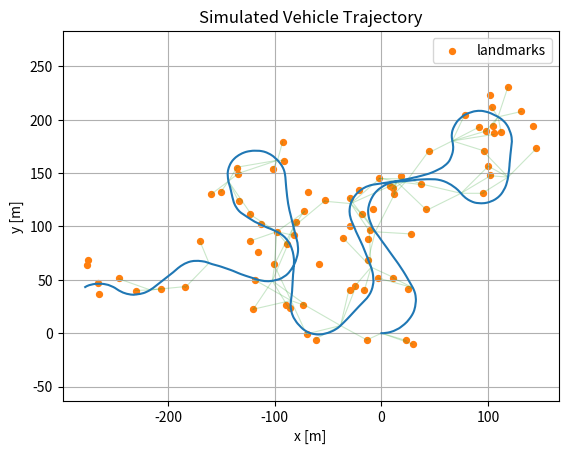

Write the Python code that produced this figure.
import matplotlib.pyplot as plt
import numpy as np

np.random.seed(43)

T = 400
dt = 0.1
time_steps = np.arange(0, T, dt)

L = 2.83

u_acc = 0 * np.ones_like(time_steps)  # constant acceleration

# Timed steering profile: left(+), right(-), straight(0)
turn_angle = 0.1
u_alpha = np.zeros_like(time_steps)
steering_schedule = [
    (20, +turn_angle),  # left
    (20, 0.0),          # straight
    (20, -turn_angle),  # right
    (10, 0.0),          # straight
    (10, -turn_angle),  # right
    (20, +turn_angle),  # left
    (10, 0.0),          # straight
    (30, +turn_angle),  # left
    (10, -turn_angle),  # right
    (20, 0.0),          # straight
    (15, +turn_angle),  # extra left
    (15, 0.0),          # extra straight
    (10, -turn_angle),  # extra right
    (10, 0.0),          # extra straight
    (20, -turn_angle),  # added right
    (10, 0.0),          # added straight
    (10, +turn_angle),  # added left
    (10, 0.0),          # added straight
    (5, -turn_angle),   # added short right
    (5, 0.0),           # added short straight
    (25, -turn_angle),  # return attempt right
    (20, 0.0),          # return attempt straight
    (20, -turn_angle),  # return attempt right
    (15, 0.0),          # return attempt straight
    (10, +turn_angle),  # return attempt left
    (10, 0.0),          # return attempt straight
    (10, -turn_angle),  # return attempt right
    (20, +turn_angle),  
]

start_idx = 0
for duration_sec, alpha_cmd in steering_schedule:
    end_idx = min(start_idx + int(duration_sec / dt), len(time_steps))
    u_alpha[start_idx:end_idx] = alpha_cmd
    start_idx = end_idx

   

state = np.zeros((len(time_steps), 4))  # x, y, psi, u
state[0, :] = [0.0, 0.0, 0.0, 3.0]  # initial state

for i in range(1, len(time_steps)):
    x, y, psi, u = state[i-1, :]
    a = u_acc[i-1]
    alpha = u_alpha[i-1]

    # Update state using simple kinematic bicycle model
    x += u * np.cos(psi) * dt
    y += u * np.sin(psi) * dt
    psi += (u / L) * np.tan(alpha) * dt
    u += a * dt

    state[i, :] = [x, y, psi, u] + np.random.normal(0, 0.01, size=4)  # add some noise

# Sample 2D landmarks within a radius of the trajectory.
landmark_radius = 30.0
num_landmarks = 80
trajectory_xy = state[:, :2]
anchor_indices = np.random.choice(len(trajectory_xy), size=num_landmarks, replace=True)
anchor_points = trajectory_xy[anchor_indices]

angles = 2.0 * np.pi * np.random.rand(num_landmarks)
radial_distances = landmark_radius * np.sqrt(np.random.rand(num_landmarks))
landmark_offsets = np.column_stack((radial_distances * np.cos(angles), radial_distances * np.sin(angles)))
landmarks = anchor_points + landmark_offsets

# Generate range-bearing measurements to landmarks within sensor radius.
sensor_radius = 40.0
range_noise_std = 0.1
bearing_noise_std = np.deg2rad(1.0)

measurements_per_pose = []
total_measurements = 0
for pose_idx, (x, y, psi, _) in enumerate(state):
    dx = landmarks[:, 0] - x
    dy = landmarks[:, 1] - y
    ranges = np.hypot(dx, dy)

    visible_mask = ranges <= sensor_radius
    visible_landmark_ids = np.flatnonzero(visible_mask)

    if visible_landmark_ids.size == 0:
        measurements_per_pose.append((
            pose_idx,
            np.array([], dtype=int),
            np.array([], dtype=float),
            np.array([], dtype=float),
        ))
        continue

    visible_ranges = ranges[visible_mask]
    visible_bearings = np.arctan2(dy[visible_mask], dx[visible_mask]) - psi
    visible_bearings = (visible_bearings + np.pi) % (2.0 * np.pi) - np.pi

    measured_ranges = visible_ranges + np.random.normal(0.0, range_noise_std, size=visible_ranges.shape)
    measured_bearings = visible_bearings + np.random.normal(0.0, bearing_noise_std, size=visible_bearings.shape)
    measured_bearings = (measured_bearings + np.pi) % (2.0 * np.pi) - np.pi

    measurements_per_pose.append((
        pose_idx,
        visible_landmark_ids,
        measured_ranges,
        measured_bearings,
    ))
    total_measurements += visible_landmark_ids.size

    

print(f"Generated {total_measurements} range-bearing measurements across {len(state)} poses")


# Plot a subset of measurement rays for readability.
pose_stride_for_plot = 200
max_rays_per_pose = 6
plotted_measurements = 0

for pose_idx in range(0, len(measurements_per_pose), pose_stride_for_plot):
    entry = measurements_per_pose[pose_idx]
    pose_id, landmark_ids, measured_ranges, measured_bearings = entry
    if landmark_ids.size == 0:
        continue

    pose_x, pose_y, pose_psi = state[pose_id, :3]
    n_rays = min(max_rays_per_pose, landmark_ids.size)

    for j in range(n_rays):
        meas_range = measured_ranges[j]
        meas_bearing = measured_bearings[j]

        end_x = pose_x + meas_range * np.cos(pose_psi + meas_bearing)
        end_y = pose_y + meas_range * np.sin(pose_psi + meas_bearing)
        plt.plot([pose_x, end_x], [pose_y, end_y], color="tab:green", alpha=0.25, linewidth=0.8)
        plotted_measurements += 1

print(f"Plotted {plotted_measurements} measurement rays")





plt.plot(state[:, 0], state[:, 1])
plt.scatter(landmarks[:, 0], landmarks[:, 1], s=18, c="tab:orange", label="landmarks")
plt.xlabel("x [m]")
plt.ylabel("y [m]")
plt.title("Simulated Vehicle Trajectory")
plt.axis('equal')
plt.grid()
plt.legend()
plt.show()
